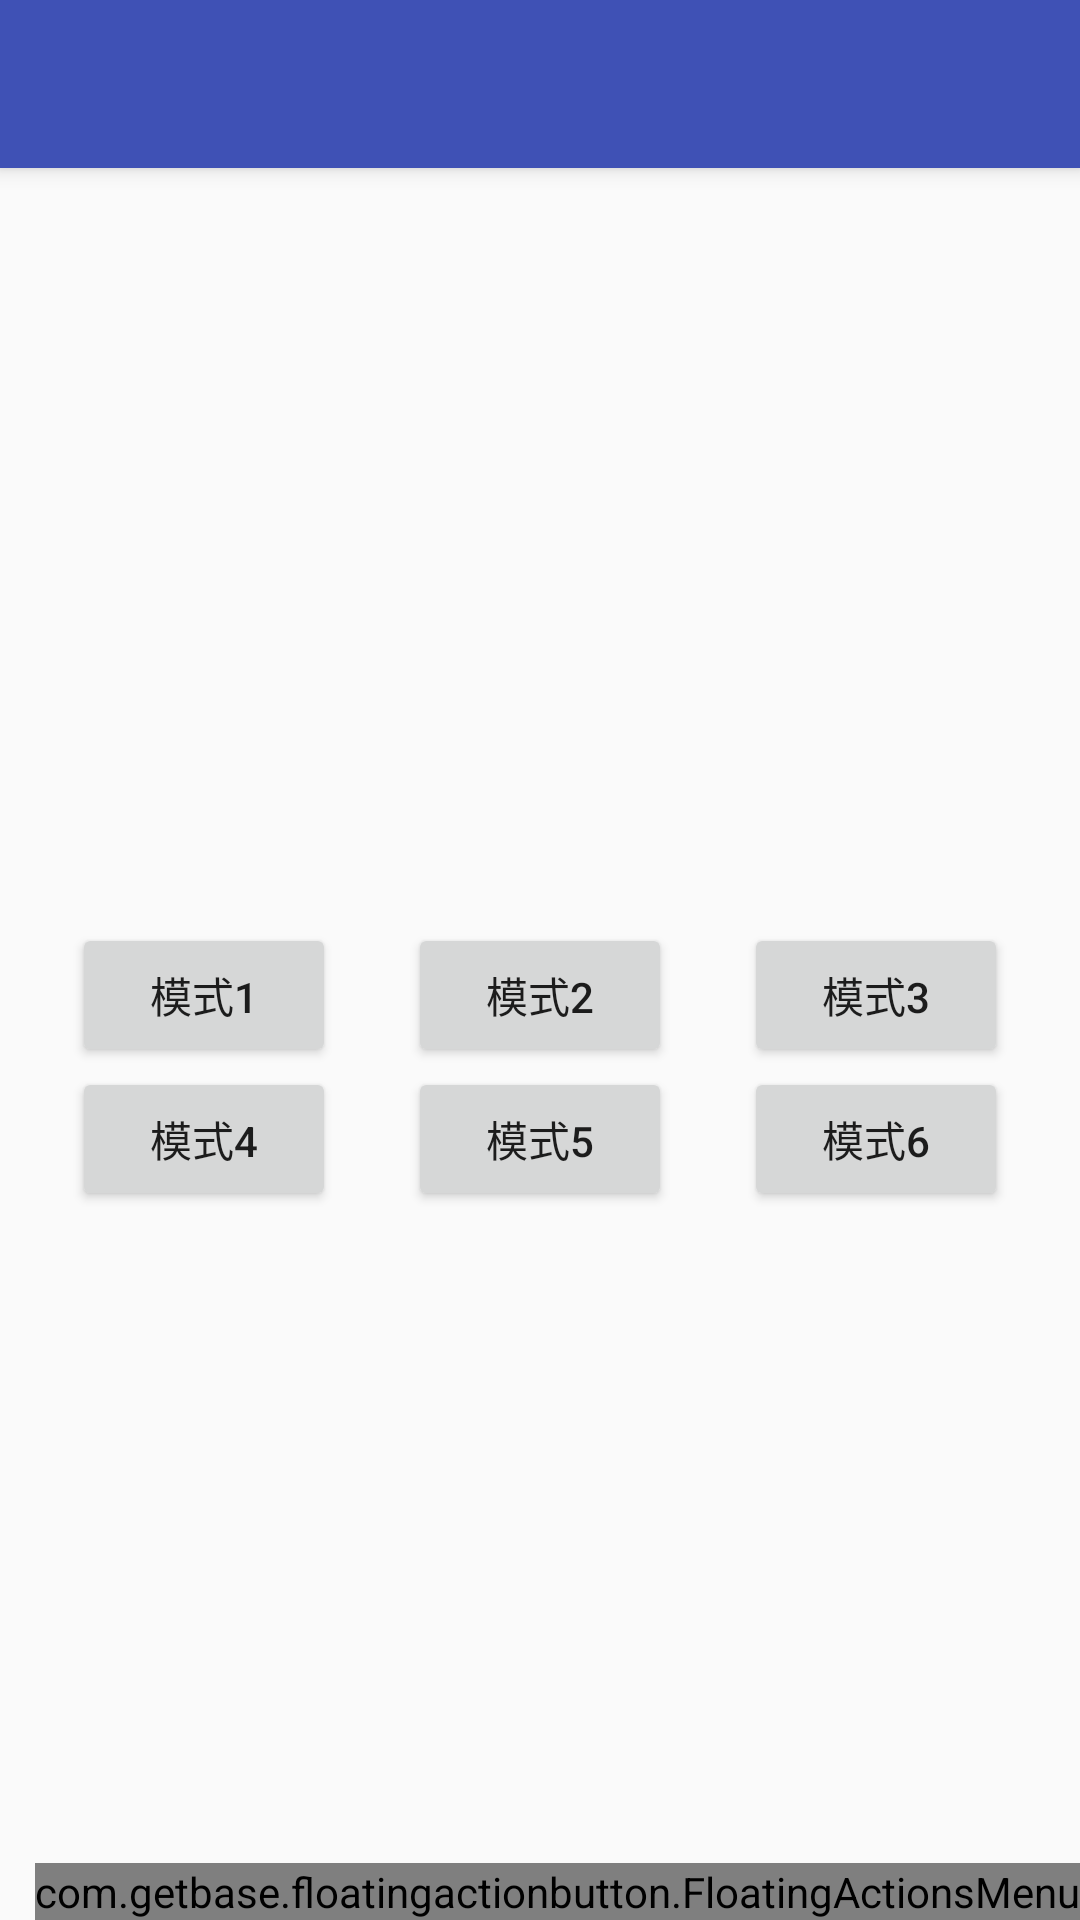

The Android layout XML behind this screen, and the referenced resources:
<!-- AndroidManifest.xml: activity theme AppTheme.NoActionBar -->
<!-- res/layout/activity_main.xml -->
<?xml version="1.0" encoding="utf-8"?>
<android.support.design.widget.CoordinatorLayout
    xmlns:android="http://schemas.android.com/apk/res/android"
    xmlns:app="http://schemas.android.com/apk/res-auto"
    xmlns:fab="http://schemas.android.com/apk/res-auto"
    xmlns:tools="http://schemas.android.com/tools"
    android:layout_width="match_parent"
    android:layout_height="match_parent"
    tools:context="com.example.smartbedui.MainActivity">

    <android.support.design.widget.AppBarLayout
        android:layout_width="match_parent"
        android:layout_height="wrap_content"
        android:theme="@style/AppTheme.AppBarOverlay">

        <android.support.v7.widget.Toolbar
            android:id="@+id/toolbar"
            android:layout_width="match_parent"
            android:layout_height="?attr/actionBarSize"
            android:background="?attr/colorPrimary"
            app:popupTheme="@style/AppTheme.PopupOverlay"/>

    </android.support.design.widget.AppBarLayout>

    <include
        android:id="@+id/include2"
        layout="@layout/content_main"/>

    <com.getbase.floatingactionbutton.FloatingActionsMenu
        android:id="@+id/fab"
        android:layout_width="wrap_content"
        android:layout_height="wrap_content"
        app:layout_anchor="@+id/include2"
        app:layout_anchorGravity="right|bottom">
        <com.getbase.floatingactionbutton.FloatingActionButton
            android:id="@+id/toBodyData"
            android:layout_height="wrap_content"
            android:layout_width="wrap_content"
            app:fab_icon="@mipmap/data"
            app:fab_title="@string/bodyData"/>
    </com.getbase.floatingactionbutton.FloatingActionsMenu>
</android.support.design.widget.CoordinatorLayout>
<!-- res/layout/content_main.xml (included above) -->
<?xml version="1.0" encoding="utf-8"?>
<android.support.constraint.ConstraintLayout
    xmlns:android="http://schemas.android.com/apk/res/android"
    xmlns:app="http://schemas.android.com/apk/res-auto"
    xmlns:tools="http://schemas.android.com/tools"
    android:layout_width="match_parent"
    android:layout_height="match_parent"
    app:layout_behavior="@string/appbar_scrolling_view_behavior"
    tools:context="com.example.smartbedui.MainActivity"
    tools:showIn="@layout/activity_main">


    <ImageView
        android:id="@+id/imageView"
        android:layout_width="0dp"
        android:layout_height="151dp"
        android:layout_marginBottom="8dp"
        android:layout_marginEnd="8dp"
        android:layout_marginStart="8dp"
        android:layout_marginTop="8dp"
        app:layout_constraintBottom_toBottomOf="parent"
        app:layout_constraintEnd_toEndOf="parent"
        app:layout_constraintHorizontal_bias="0.0"
        app:layout_constraintStart_toStartOf="parent"
        app:layout_constraintTop_toTopOf="parent"
        app:layout_constraintVertical_bias="0.107"
        app:srcCompat="@mipmap/bed0"/>

    <Button
        android:id="@+id/button1"
        android:layout_width="wrap_content"
        android:layout_height="wrap_content"
        android:layout_marginEnd="8dp"
        android:layout_marginStart="8dp"
        android:layout_marginTop="48dp"
        android:text="@string/mode1"
        app:layout_constraintEnd_toEndOf="parent"
        app:layout_constraintStart_toStartOf="parent"
        app:layout_constraintTop_toBottomOf="@+id/imageView"/>

    <Button
        android:id="@+id/button4"
        android:layout_width="wrap_content"
        android:layout_height="wrap_content"
        android:layout_marginStart="8dp"
        android:text="@string/mode4"
        app:layout_constraintEnd_toEndOf="@+id/button1"
        app:layout_constraintHorizontal_bias="1.0"
        app:layout_constraintStart_toStartOf="@+id/button1"
        app:layout_constraintTop_toBottomOf="@+id/button1"/>

    <Button
        android:id="@+id/button0"
        android:layout_width="wrap_content"
        android:layout_height="wrap_content"
        android:layout_marginEnd="8dp"
        android:layout_marginStart="8dp"
        android:text="@string/mode0"
        app:layout_constraintEnd_toStartOf="@+id/button1"
        app:layout_constraintStart_toStartOf="parent"
        app:layout_constraintTop_toTopOf="@+id/button1"/>

    <Button
        android:id="@+id/button3"
        android:layout_width="wrap_content"
        android:layout_height="wrap_content"
        android:layout_marginStart="8dp"
        android:text="@string/mode3"
        app:layout_constraintBottom_toBottomOf="@+id/button4"
        app:layout_constraintEnd_toEndOf="@+id/button0"
        app:layout_constraintHorizontal_bias="1.0"
        app:layout_constraintStart_toStartOf="@+id/button0"
        app:layout_constraintTop_toBottomOf="@+id/button0"/>

    <Button
        android:id="@+id/button2"
        android:layout_width="wrap_content"
        android:layout_height="wrap_content"
        android:layout_marginEnd="8dp"
        android:layout_marginStart="8dp"
        android:text="@string/mode2"
        app:layout_constraintEnd_toEndOf="parent"
        app:layout_constraintStart_toEndOf="@+id/button1"
        app:layout_constraintTop_toTopOf="@+id/button1"/>

    <Button
        android:id="@+id/button5"
        android:layout_width="wrap_content"
        android:layout_height="wrap_content"
        android:layout_marginEnd="8dp"
        android:text="@string/mode5"
        app:layout_constraintBottom_toBottomOf="@+id/button4"
        app:layout_constraintEnd_toEndOf="@+id/button2"
        app:layout_constraintHorizontal_bias="0.0"
        app:layout_constraintStart_toStartOf="@+id/button2"
        app:layout_constraintTop_toBottomOf="@+id/button2"/>

    <ImageButton
        android:id="@+id/imageButton"
        android:layout_width="117dp"
        android:layout_height="121dp"
        android:layout_marginBottom="8dp"
        android:layout_marginEnd="8dp"
        android:layout_marginStart="8dp"
        android:layout_marginTop="8dp"
        android:background="#00000000"
        android:scaleType="fitXY"
        app:layout_constraintBottom_toBottomOf="parent"
        app:layout_constraintEnd_toEndOf="parent"
        app:layout_constraintStart_toStartOf="parent"
        app:layout_constraintTop_toBottomOf="@+id/button4"
        app:layout_constraintVertical_bias="0.452"
        app:srcCompat="@mipmap/voice"/>

</android.support.constraint.ConstraintLayout>
<!-- resources referenced by this layout -->
<resources>
  <!-- mipmap bed0: jpg bitmap (mipmap-xxxhdpi, 13815 bytes) -->
  <!-- mipmap voice: png bitmap (mipmap-xxxhdpi, 22184 bytes) -->
  <string name="bodyData">数据统计</string>
  <string name="mode0">模式1</string>
  <string name="mode1">模式2</string>
  <string name="mode2">模式3</string>
  <string name="mode3">模式4</string>
  <string name="mode4">模式5</string>
  <string name="mode5">模式6</string>
  <style name="AppTheme.AppBarOverlay" parent="ThemeOverlay.AppCompat.Dark.ActionBar" />
  <style name="AppTheme.PopupOverlay" parent="ThemeOverlay.AppCompat.Light" />
  <style name="AppTheme.NoActionBar">
          <item name="windowActionBar">false</item>
          <item name="windowNoTitle">true</item>
      </style>
</resources>
